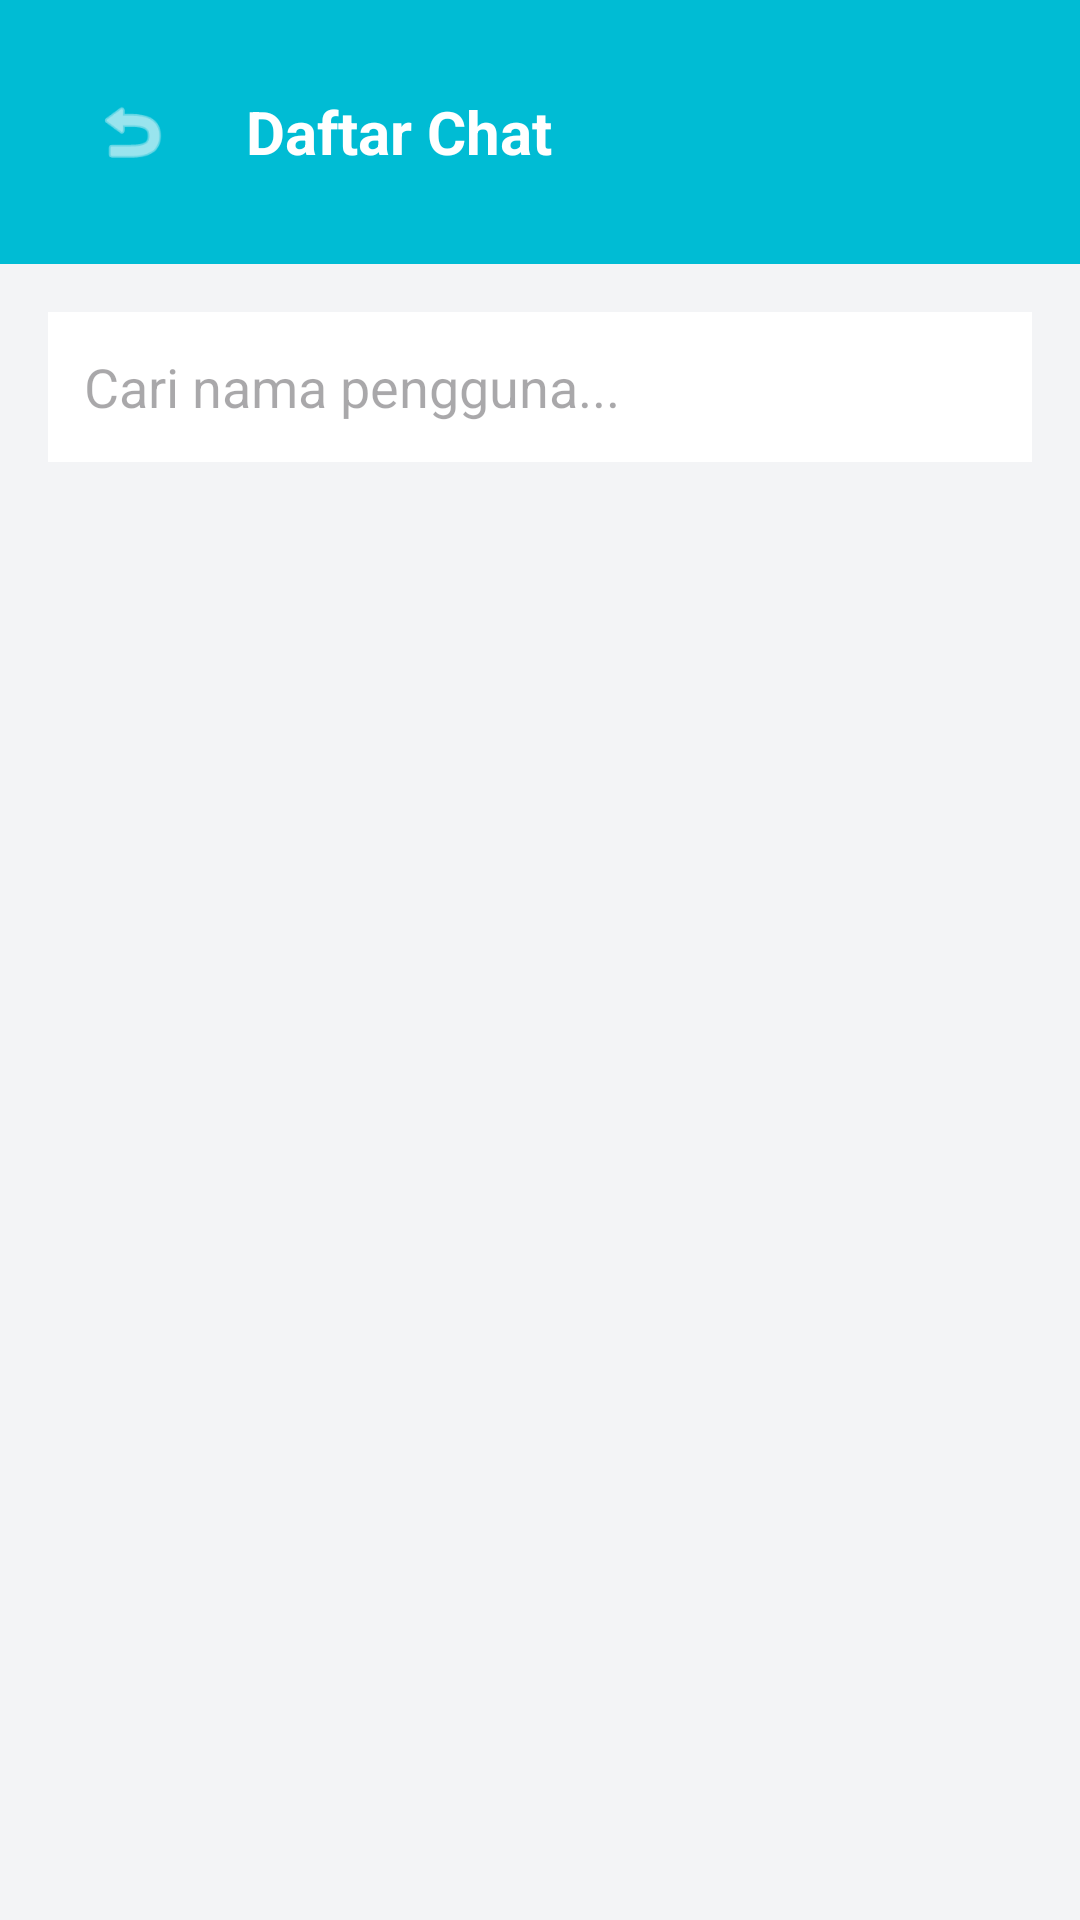

Android layout source for this screen:
<!-- AndroidManifest.xml: application theme Theme.Projek_mobile_asli -->
<!-- res/layout/activity_chat.xml -->
<?xml version="1.0" encoding="utf-8"?>
<LinearLayout xmlns:android="http://schemas.android.com/apk/res/android"
    android:layout_width="match_parent"
    android:layout_height="match_parent"
    android:background="#F3F4F6"
    android:orientation="vertical">

    <LinearLayout
        android:layout_width="match_parent"
        android:layout_height="wrap_content"
        android:background="#00BCD4"
        android:gravity="center_vertical"
        android:orientation="horizontal"
        android:padding="20dp">

        <ImageView
            android:id="@+id/btnBackChat"
            android:layout_width="48dp"
            android:layout_height="48dp"
            android:padding="11dp"
            android:background="?attr/selectableItemBackgroundBorderless"
            android:clickable="true"
            android:focusable="true"
            android:src="@android:drawable/ic_menu_revert"
            app:tint="#FFFFFF"
            xmlns:app="http://schemas.android.com/apk/res-auto" />

        <TextView
            android:layout_width="wrap_content"
            android:layout_height="wrap_content"
            android:layout_marginStart="14dp"
            android:text="Daftar Chat"
            android:textColor="#FFFFFF"
            android:textSize="20sp"
            android:textStyle="bold" />
    </LinearLayout>

    <EditText
        android:id="@+id/etSearchChat"
        android:layout_width="match_parent"
        android:layout_height="50dp"
        android:layout_margin="16dp"
        android:background="#FFFFFF"
        android:hint="Cari nama pengguna..."
        android:padding="12dp" />

    <androidx.recyclerview.widget.RecyclerView
        android:id="@+id/rvKonsultasi"
        android:layout_width="match_parent"
        android:layout_height="match_parent"
        android:paddingHorizontal="16dp" />
</LinearLayout>
<!-- resources referenced by this layout -->
<resources>
  <style name="Theme.Projek_mobile_asli" parent="Base.Theme.Projek_mobile_asli" />
  <style name="Base.Theme.Projek_mobile_asli" parent="Theme.Material3.DayNight.NoActionBar">
          
          
      </style>
</resources>
